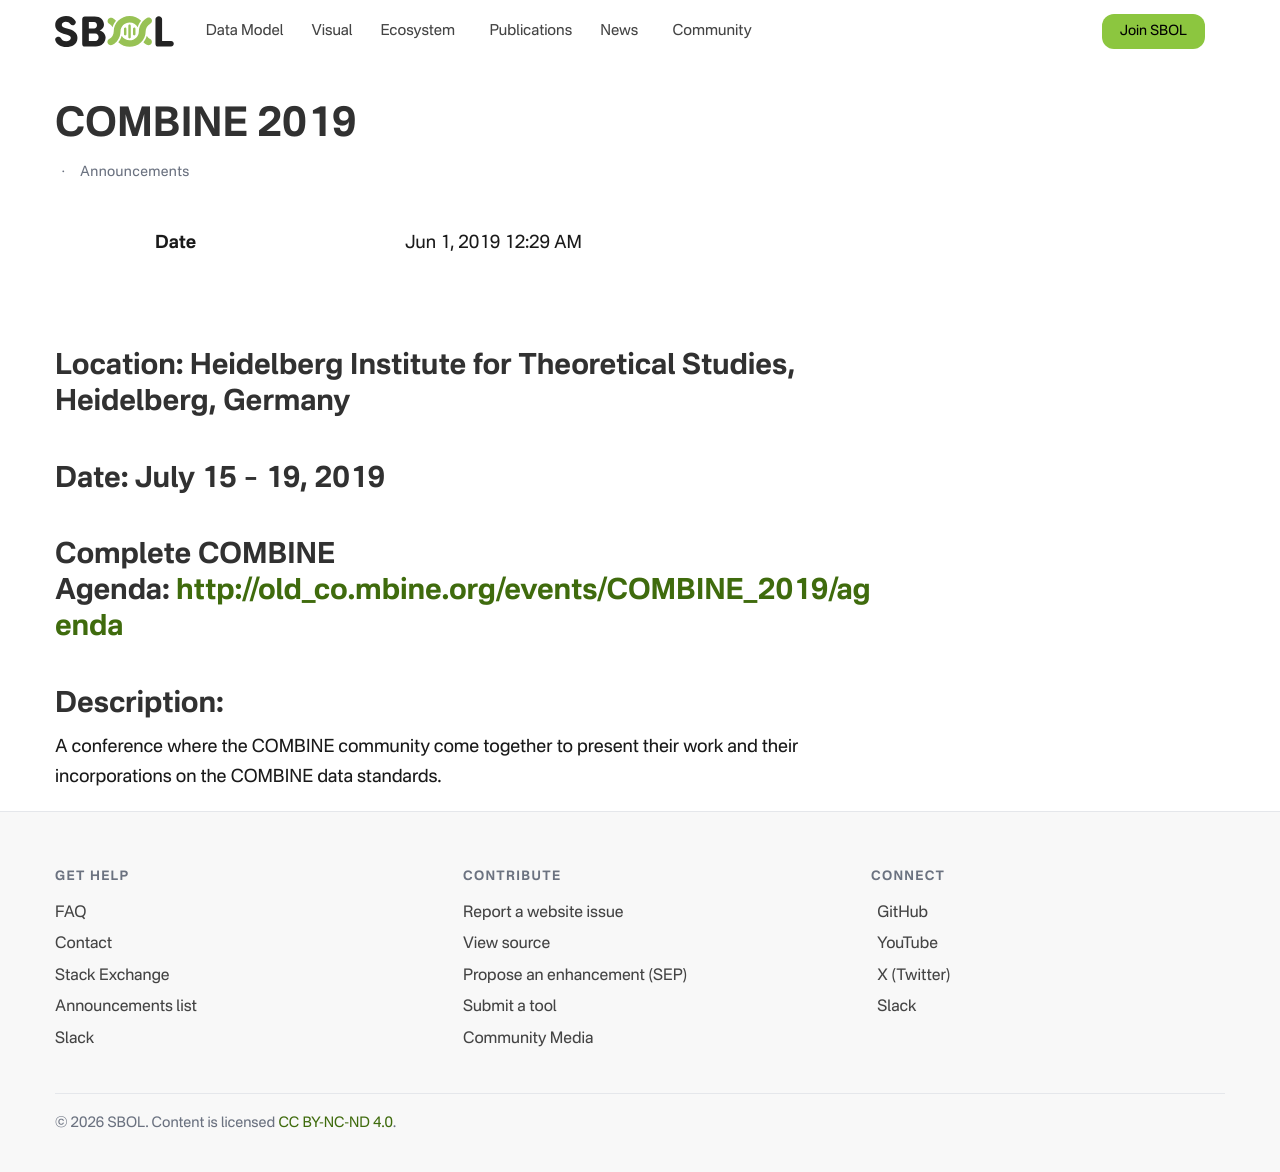

repository: SynBioDex/SbolStandardWebsite · page: event/2019/combine/index.html · generator: jekyll

---
id: 3515
title: COMBINE 2019
date: 2019-06-01T00:29:26+00:00
author: Hasan Baig
layout: post
guid: http://sbolstandard.org/?p=3515
permalink: /combine-2019/
categories:
  - Announcements
---
## Location: Heidelberg Institute for Theoretical Studies, Heidelberg, Germany

## Date: July 15 &#8211; 19, 2019

## Complete COMBINE Agenda: <http://old_co.mbine.org/events/COMBINE_2019/agenda>

## Description:

A conference where the COMBINE community come together to present their work and their incorporations on the COMBINE data standards.
